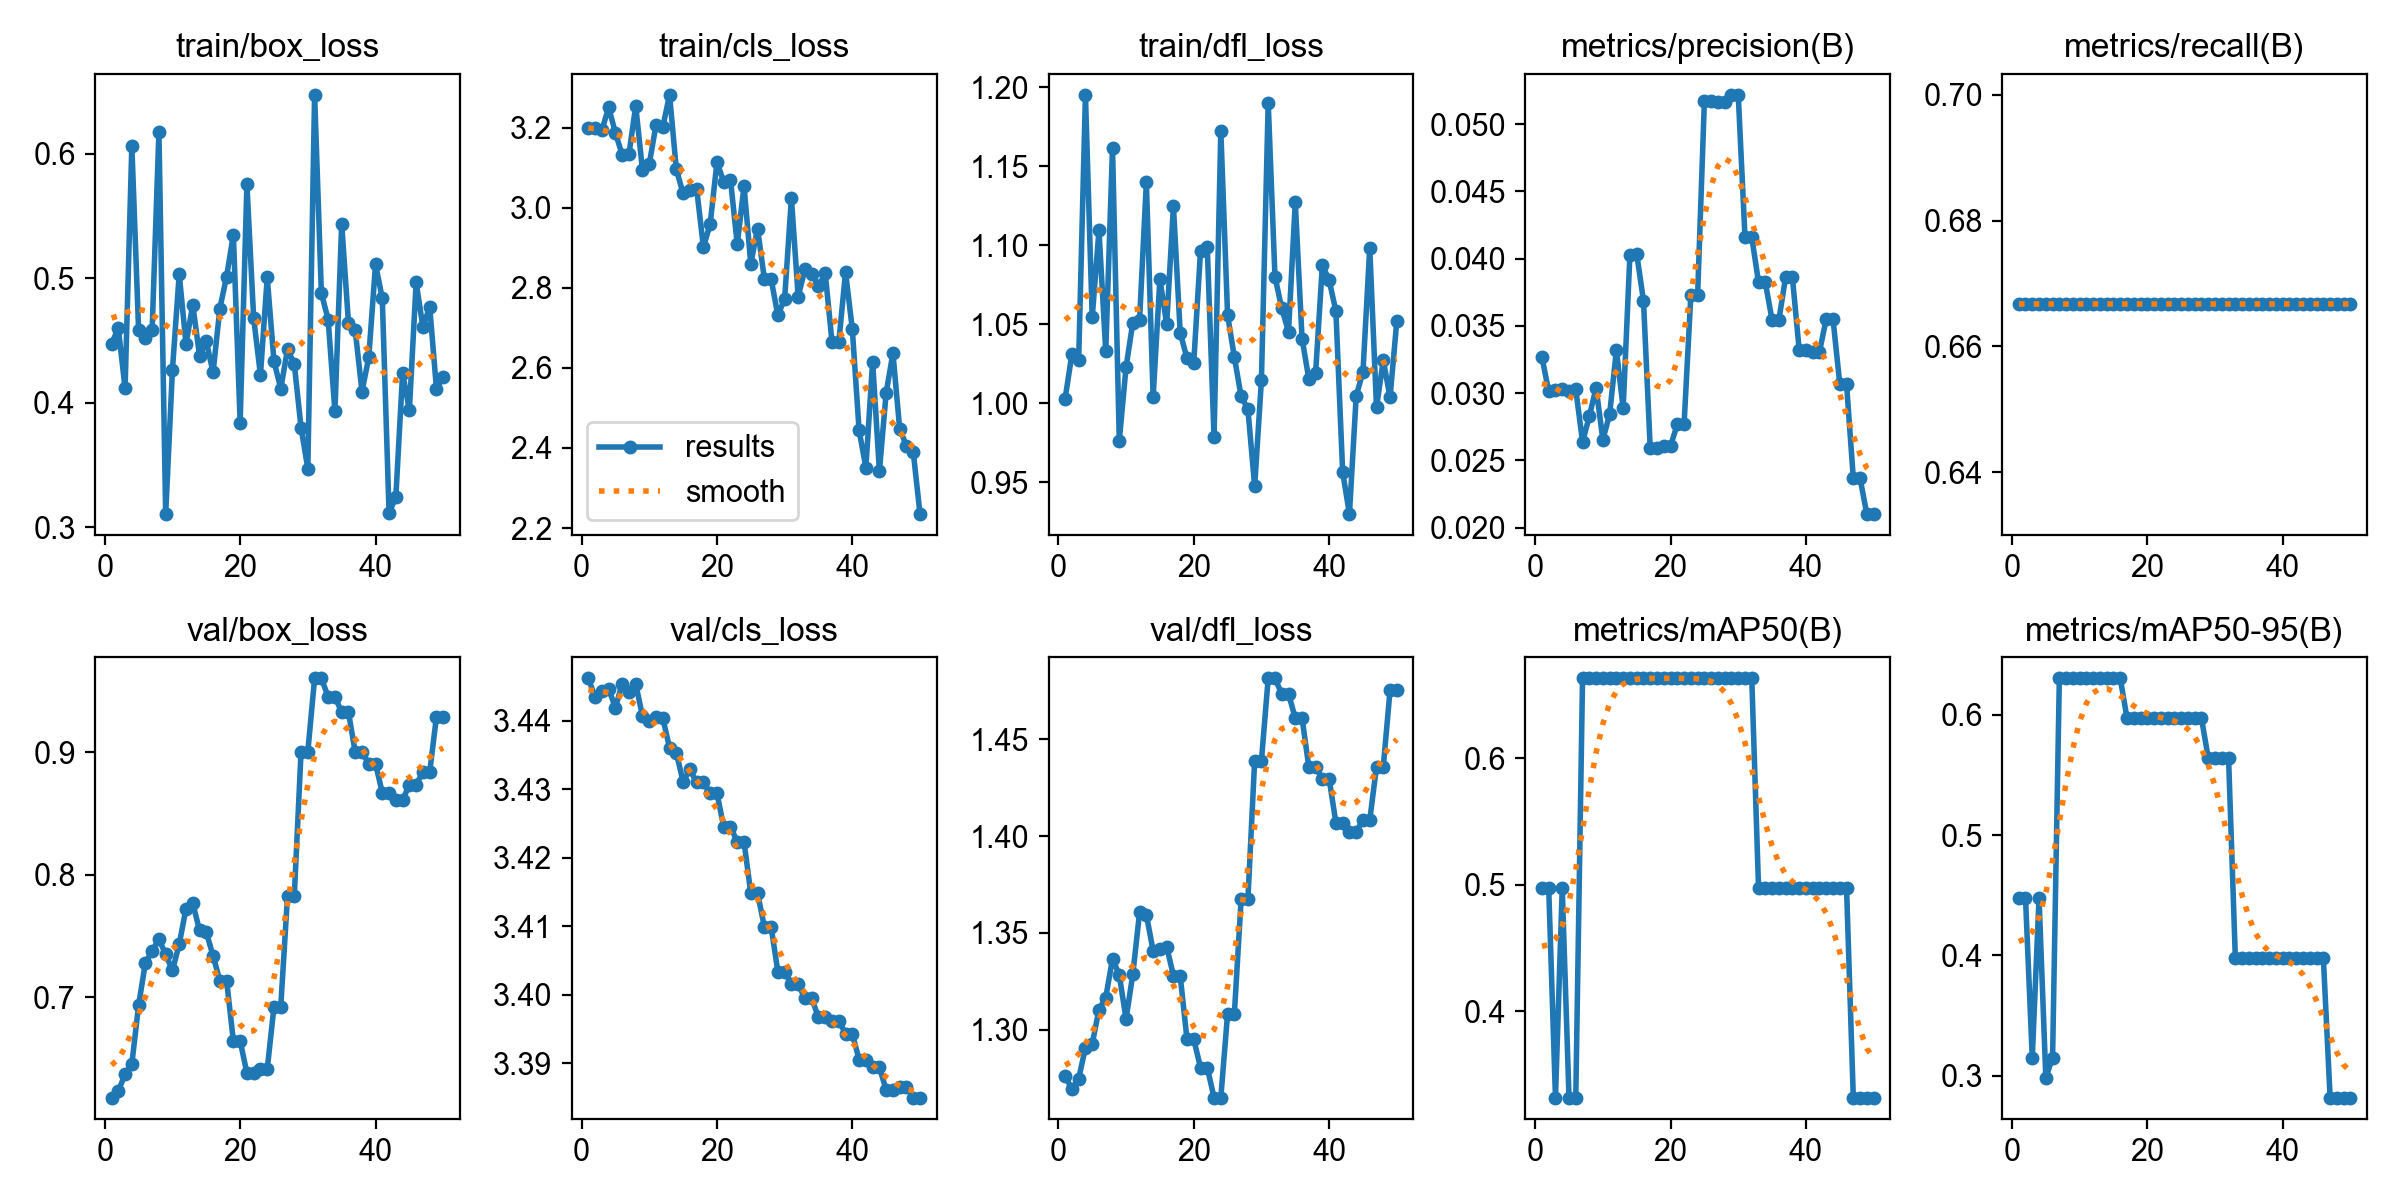

The table this chart was drawn from, first rows:
epoch, time, train/box_loss, train/cls_loss, train/dfl_loss, metrics/precision(B), metrics/recall(B), metrics/mAP50(B), metrics/mAP50-95(B), val/box_loss, val/cls_loss, val/dfl_loss, lr/pg0, lr/pg1, lr/pg2
1, 0.604, 0.4471, 3.2, 1.003, 0.03267, 0.6667, 0.4975, 0.4477, 0.6183, 3.446, 1.276, 0, 0, 0
2, 1.011, 0.4598, 3.199, 1.031, 0.03014, 0.6667, 0.4975, 0.4477, 0.6235, 3.443, 1.269, 5.76358e-06, 5.76358e-06, 5.76358e-06
3, 1.534, 0.4115, 3.193, 1.027, 0.03021, 0.6667, 0.3317, 0.3151, 0.6373, 3.444, 1.275, 1.12943e-05, 1.12943e-05, 1.12943e-05
4, 2.005, 0.6062, 3.25, 1.195, 0.03028, 0.6667, 0.4975, 0.4477, 0.6457, 3.445, 1.291, 1.65922e-05, 1.65922e-05, 1.65922e-05
5, 2.478, 0.4581, 3.187, 1.054, 0.03018, 0.6667, 0.3317, 0.2985, 0.6937, 3.442, 1.293, 2.16572e-05, 2.16572e-05, 2.16572e-05
6, 2.952, 0.4521, 3.132, 1.11, 0.03027, 0.6667, 0.3317, 0.3151, 0.7281, 3.445, 1.31, 2.64894e-05, 2.64894e-05, 2.64894e-05
7, 3.422, 0.4586, 3.134, 1.033, 0.02637, 0.6667, 0.6633, 0.6302, 0.7379, 3.444, 1.317, 3.10887e-05, 3.10887e-05, 3.10887e-05
8, 3.924, 0.6172, 3.254, 1.162, 0.02827, 0.6667, 0.6633, 0.6302, 0.7476, 3.445, 1.337, 3.54552e-05, 3.54552e-05, 3.54552e-05
9, 4.432, 0.3104, 3.094, 0.9763, 0.0304, 0.6667, 0.6633, 0.6302, 0.735, 3.441, 1.328, 3.95889e-05, 3.95889e-05, 3.95889e-05
10, 4.937, 0.4265, 3.109, 1.023, 0.02654, 0.6667, 0.6633, 0.6302, 0.722, 3.44, 1.306, 4.34897e-05, 4.34897e-05, 4.34897e-05
11, 5.426, 0.5032, 3.207, 1.051, 0.02842, 0.6667, 0.6633, 0.6302, 0.7434, 3.441, 1.329, 4.71576e-05, 4.71576e-05, 4.71576e-05
12, 5.997, 0.447, 3.201, 1.053, 0.0332, 0.6667, 0.6633, 0.6302, 0.7724, 3.44, 1.361, 5.05927e-05, 5.05927e-05, 5.05927e-05
13, 6.473, 0.4784, 3.282, 1.14, 0.02888, 0.6667, 0.6633, 0.6302, 0.7766, 3.436, 1.359, 5.37949e-05, 5.37949e-05, 5.37949e-05
14, 6.951, 0.4377, 3.096, 1.004, 0.04031, 0.6667, 0.6633, 0.6302, 0.7546, 3.435, 1.341, 5.67643e-05, 5.67643e-05, 5.67643e-05
15, 7.433, 0.4492, 3.036, 1.079, 0.04037, 0.6667, 0.6633, 0.6302, 0.7531, 3.431, 1.342, 5.95009e-05, 5.95009e-05, 5.95009e-05
16, 7.93, 0.4241, 3.044, 1.05, 0.03688, 0.6667, 0.6633, 0.6302, 0.7339, 3.433, 1.343, 6.20046e-05, 6.20046e-05, 6.20046e-05
17, 8.463, 0.4755, 3.048, 1.125, 0.02589, 0.6667, 0.6633, 0.597, 0.7136, 3.431, 1.328, 6.42755e-05, 6.42755e-05, 6.42755e-05
18, 8.983, 0.5012, 2.902, 1.045, 0.02589, 0.6667, 0.6633, 0.597, 0.7136, 3.431, 1.328, 6.63135e-05, 6.63135e-05, 6.63135e-05
19, 9.459, 0.5348, 2.96, 1.028, 0.02605, 0.6667, 0.6633, 0.597, 0.6645, 3.429, 1.295, 6.81186e-05, 6.81186e-05, 6.81186e-05
20, 9.935, 0.3839, 3.113, 1.026, 0.02605, 0.6667, 0.6633, 0.597, 0.6645, 3.429, 1.295, 6.96909e-05, 6.96909e-05, 6.96909e-05
21, 10.42, 0.5752, 3.065, 1.096, 0.02769, 0.6667, 0.6633, 0.597, 0.6383, 3.425, 1.28, 7.10304e-05, 7.10304e-05, 7.10304e-05
22, 10.97, 0.4677, 3.07, 1.099, 0.02769, 0.6667, 0.6633, 0.597, 0.6383, 3.425, 1.28, 7.2137e-05, 7.2137e-05, 7.2137e-05
23, 11.43, 0.4221, 2.909, 0.9785, 0.0373, 0.6667, 0.6633, 0.597, 0.6413, 3.422, 1.265, 7.30108e-05, 7.30108e-05, 7.30108e-05
24, 11.89, 0.5005, 3.054, 1.172, 0.0373, 0.6667, 0.6633, 0.597, 0.6413, 3.422, 1.265, 7.36517e-05, 7.36517e-05, 7.36517e-05
25, 12.36, 0.433, 2.86, 1.056, 0.05173, 0.6667, 0.6633, 0.597, 0.6925, 3.415, 1.308, 7.40598e-05, 7.40598e-05, 7.40598e-05
26, 12.81, 0.4112, 2.948, 1.029, 0.05173, 0.6667, 0.6633, 0.597, 0.6925, 3.415, 1.308, 7.4235e-05, 7.4235e-05, 7.4235e-05
27, 13.29, 0.4429, 2.823, 1.004, 0.05164, 0.6667, 0.6633, 0.597, 0.7828, 3.41, 1.367, 7.41774e-05, 7.41774e-05, 7.41774e-05
28, 13.74, 0.4309, 2.822, 0.9964, 0.05164, 0.6667, 0.6633, 0.597, 0.7828, 3.41, 1.367, 7.38869e-05, 7.38869e-05, 7.38869e-05
29, 14.21, 0.3797, 2.731, 0.9475, 0.05219, 0.6667, 0.6633, 0.5638, 0.9004, 3.403, 1.439, 7.33636e-05, 7.33636e-05, 7.33636e-05
30, 14.7, 0.347, 2.772, 1.015, 0.05219, 0.6667, 0.6633, 0.5638, 0.9004, 3.403, 1.439, 7.26074e-05, 7.26074e-05, 7.26074e-05
31, 15.17, 0.6471, 3.024, 1.19, 0.0416, 0.6667, 0.6633, 0.5638, 0.9601, 3.402, 1.482, 7.16184e-05, 7.16184e-05, 7.16184e-05
32, 15.71, 0.4879, 2.778, 1.08, 0.0416, 0.6667, 0.6633, 0.5638, 0.9601, 3.402, 1.482, 7.03965e-05, 7.03965e-05, 7.03965e-05
33, 16.18, 0.4666, 2.846, 1.06, 0.03824, 0.6667, 0.4975, 0.398, 0.9451, 3.399, 1.473, 6.89418e-05, 6.89418e-05, 6.89418e-05
34, 16.66, 0.3929, 2.835, 1.045, 0.03824, 0.6667, 0.4975, 0.398, 0.9451, 3.399, 1.473, 6.72543e-05, 6.72543e-05, 6.72543e-05
35, 17.14, 0.5438, 2.805, 1.127, 0.03543, 0.6667, 0.4975, 0.398, 0.9325, 3.397, 1.461, 6.53339e-05, 6.53339e-05, 6.53339e-05
36, 17.59, 0.464, 2.836, 1.041, 0.03543, 0.6667, 0.4975, 0.398, 0.9325, 3.397, 1.461, 6.31806e-05, 6.31806e-05, 6.31806e-05
37, 18.08, 0.458, 2.664, 1.015, 0.03862, 0.6667, 0.4975, 0.398, 0.8999, 3.396, 1.436, 6.07945e-05, 6.07945e-05, 6.07945e-05
38, 18.55, 0.4088, 2.664, 1.019, 0.03862, 0.6667, 0.4975, 0.398, 0.8999, 3.396, 1.436, 5.81755e-05, 5.81755e-05, 5.81755e-05
39, 19.03, 0.4363, 2.839, 1.087, 0.03324, 0.6667, 0.4975, 0.398, 0.8906, 3.394, 1.43, 5.53237e-05, 5.53237e-05, 5.53237e-05
40, 19.5, 0.5109, 2.696, 1.078, 0.03324, 0.6667, 0.4975, 0.398, 0.8906, 3.394, 1.43, 5.22391e-05, 5.22391e-05, 5.22391e-05
41, 19.99, 0.4837, 2.444, 1.058, 0.03307, 0.6667, 0.4975, 0.398, 0.8668, 3.391, 1.407, 4.89216e-05, 4.89216e-05, 4.89216e-05
42, 20.52, 0.3113, 2.351, 0.9565, 0.03307, 0.6667, 0.4975, 0.398, 0.8668, 3.391, 1.407, 4.53713e-05, 4.53713e-05, 4.53713e-05
43, 21, 0.3241, 2.616, 0.9298, 0.03551, 0.6667, 0.4975, 0.398, 0.8607, 3.389, 1.402, 4.15881e-05, 4.15881e-05, 4.15881e-05
44, 21.43, 0.4239, 2.342, 1.005, 0.03551, 0.6667, 0.4975, 0.398, 0.8607, 3.389, 1.402, 3.7572e-05, 3.7572e-05, 3.7572e-05
45, 21.89, 0.3938, 2.538, 1.02, 0.03069, 0.6667, 0.4975, 0.398, 0.8736, 3.386, 1.408, 3.33231e-05, 3.33231e-05, 3.33231e-05
46, 22.34, 0.4966, 2.637, 1.098, 0.03069, 0.6667, 0.4975, 0.398, 0.8736, 3.386, 1.408, 2.88414e-05, 2.88414e-05, 2.88414e-05
47, 22.8, 0.4606, 2.447, 0.9975, 0.02365, 0.6667, 0.3317, 0.2819, 0.8835, 3.387, 1.436, 2.41268e-05, 2.41268e-05, 2.41268e-05
48, 23.25, 0.477, 2.405, 1.027, 0.02365, 0.6667, 0.3317, 0.2819, 0.8835, 3.387, 1.436, 1.91794e-05, 1.91794e-05, 1.91794e-05
49, 23.72, 0.4111, 2.39, 1.004, 0.021, 0.6667, 0.3317, 0.2819, 0.9288, 3.385, 1.475, 1.39991e-05, 1.39991e-05, 1.39991e-05
50, 24.16, 0.4208, 2.235, 1.052, 0.021, 0.6667, 0.3317, 0.2819, 0.9288, 3.385, 1.475, 8.58598e-06, 8.58598e-06, 8.58598e-06
